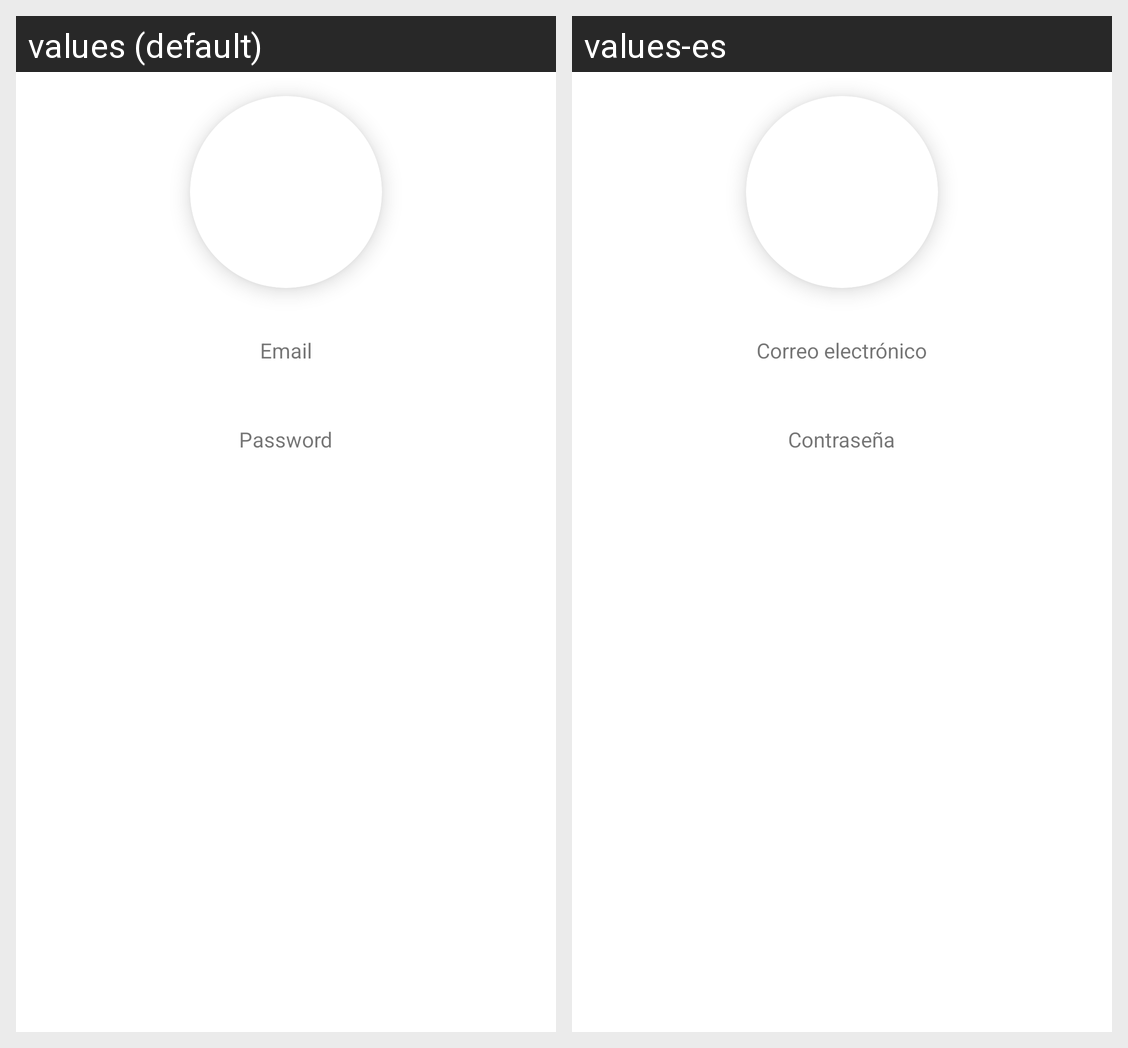

Translations of the strings shown on this Android screen, per locale in the grid:
Android screen res/layout/activity_profile.xml rendered under 2 locales, left to right: values (default), values-es. Device: Nexus 5 (rendered at 1080×1920; each locale shown at half size, 540×960, under a caption strip naming it); theme Theme.Mosca.
Strings drawn on this screen, with the default value and each locale's value (text and hints the layout hard-codes, and strings that could not be matched under every locale, appear in the picture but are not listed):

hint_email
  values: Email
  values-es: Correo electrónico

hint_password
  values: Password
  values-es: Contraseña
